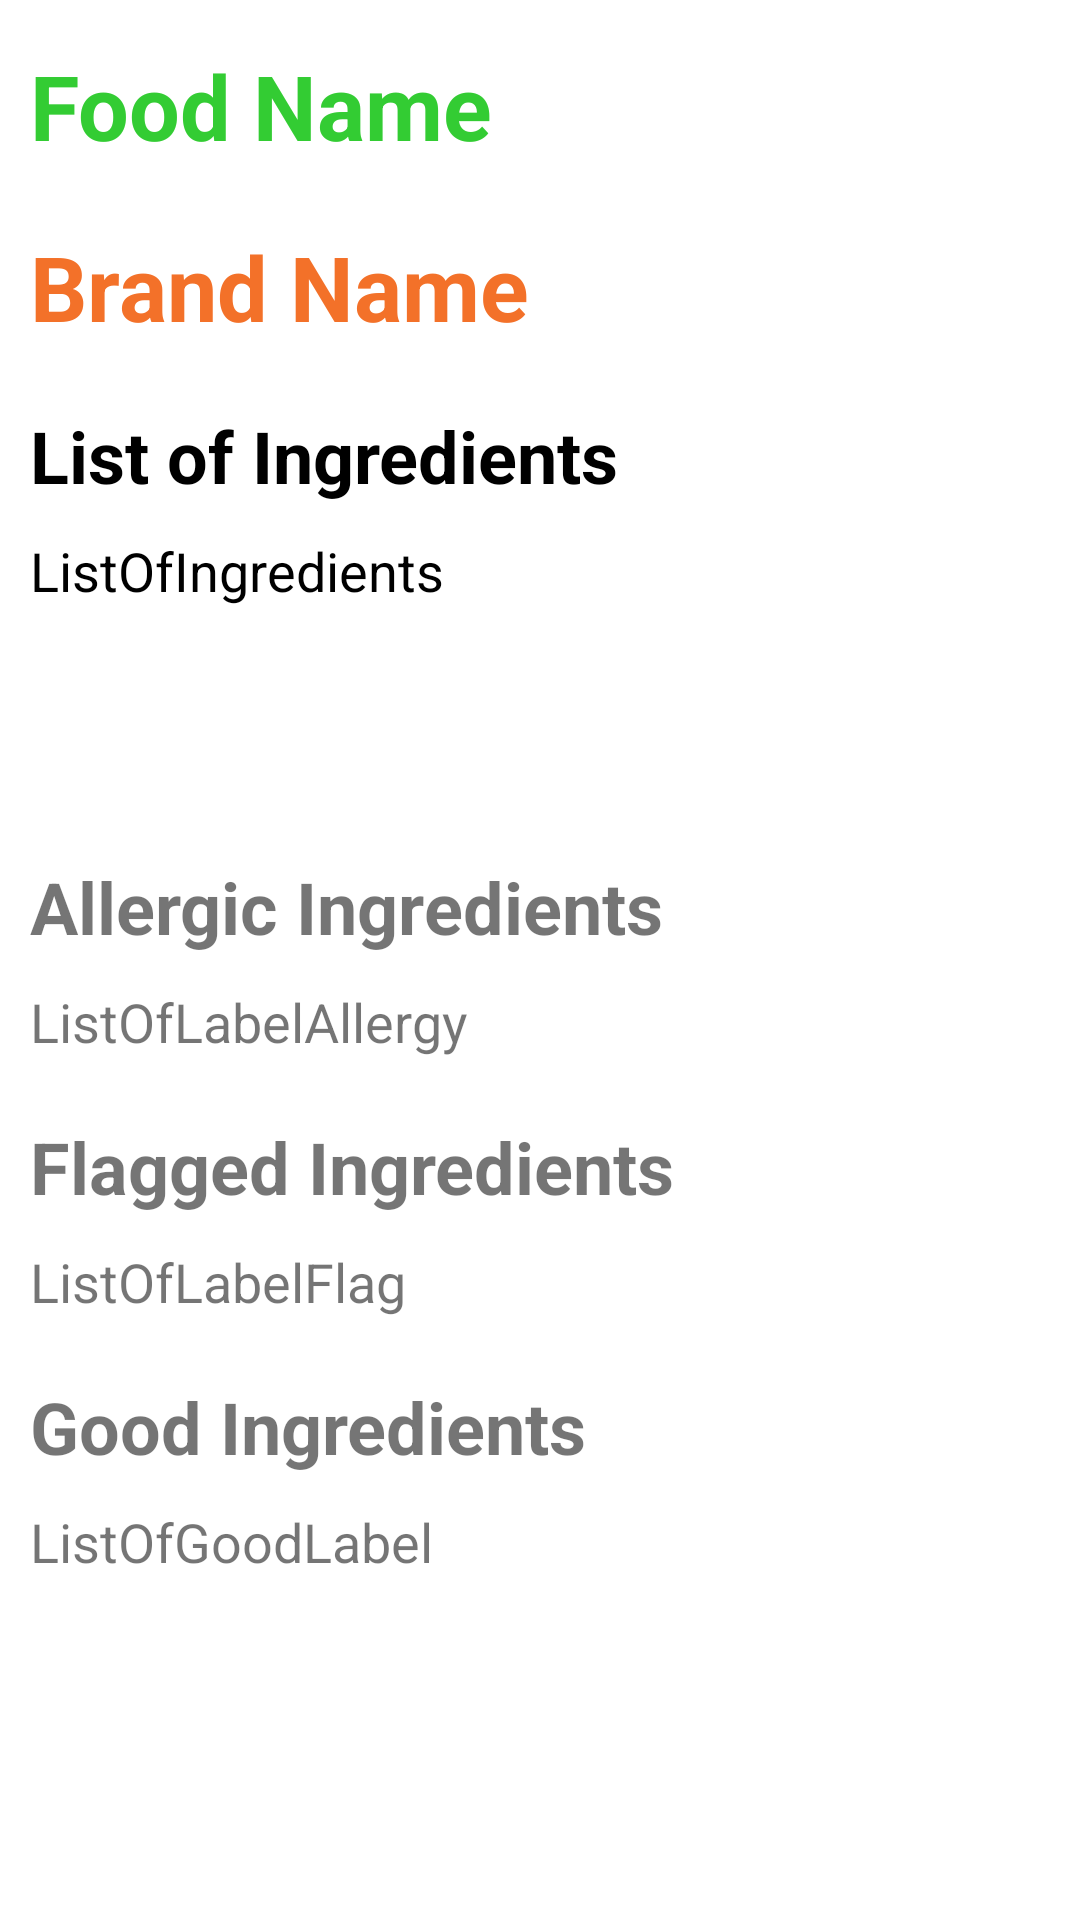

Produce the Android XML layout that renders to this screen, including the resource entries it uses.
<!-- AndroidManifest.xml: application theme Theme.IngredientInspector -->
<!-- res/layout/activity_food_info_display.xml -->
<?xml version="1.0" encoding="utf-8"?>
<androidx.constraintlayout.widget.ConstraintLayout xmlns:android="http://schemas.android.com/apk/res/android"
    xmlns:app="http://schemas.android.com/apk/res-auto"
    xmlns:tools="http://schemas.android.com/tools"
    android:id="@+id/ConstraintLayout"
    android:layout_width="match_parent"
    android:layout_height="match_parent"
    tools:context=".FoodInfoDisplay">

    <TextView
        android:id="@+id/textViewFoodName"
        android:layout_width="wrap_content"
        android:layout_height="wrap_content"
        android:layout_marginStart="10dp"
        android:layout_marginLeft="10dp"
        android:layout_marginTop="15dp"
        android:text="Food Name"
        android:textColor="#33CC33"
        android:textSize="30sp"
        android:textStyle="bold"
        app:layout_constraintStart_toStartOf="parent"
        app:layout_constraintTop_toTopOf="parent" />

    <TextView
        android:id="@+id/textViewBrandName"
        android:layout_width="wrap_content"
        android:layout_height="wrap_content"
        android:layout_marginStart="10dp"
        android:layout_marginLeft="10dp"
        android:layout_marginTop="20dp"
        android:text="Brand Name"
        android:textColor="#F37129"
        android:textSize="30sp"
        android:textStyle="bold"
        app:layout_constraintStart_toStartOf="parent"
        app:layout_constraintTop_toBottomOf="@+id/textViewFoodName" />

    <TextView
        android:id="@+id/textView2"
        android:layout_width="wrap_content"
        android:layout_height="wrap_content"
        android:layout_marginStart="10dp"
        android:layout_marginLeft="10dp"
        android:layout_marginTop="20dp"
        android:text="List of Ingredients"
        android:textColor="#000000"
        android:textSize="24sp"
        android:textStyle="bold"
        app:layout_constraintStart_toStartOf="parent"
        app:layout_constraintTop_toBottomOf="@+id/textViewBrandName" />

    <ScrollView
        android:id="@+id/scrollView"
        android:layout_width="373dp"
        android:layout_height="98dp"
        android:layout_marginStart="10dp"
        android:layout_marginLeft="10dp"
        android:layout_marginTop="10dp"
        app:layout_constraintStart_toStartOf="parent"
        app:layout_constraintTop_toBottomOf="@+id/textView2">

        <LinearLayout
            android:layout_width="match_parent"
            android:layout_height="wrap_content"
            android:orientation="vertical">

            <TextView
                android:id="@+id/textViewListOfIngredients"
                android:layout_width="wrap_content"
                android:layout_height="wrap_content"
                android:text="ListOfIngredients"
                android:textColor="#000000"
                android:textSize="18sp" />
        </LinearLayout>
    </ScrollView>

    <TextView
        android:id="@+id/textView3"
        android:layout_width="wrap_content"
        android:layout_height="wrap_content"
        android:layout_marginStart="10dp"
        android:layout_marginLeft="10dp"
        android:layout_marginTop="10dp"
        android:text="Allergic Ingredients"
        android:textSize="24sp"
        android:textStyle="bold"
        app:layout_constraintStart_toStartOf="parent"
        app:layout_constraintTop_toBottomOf="@+id/scrollView" />

    <TextView
        android:id="@+id/textViewAllergyLabel"
        android:layout_width="wrap_content"
        android:layout_height="wrap_content"
        android:layout_marginStart="10dp"
        android:layout_marginLeft="10dp"
        android:layout_marginTop="10dp"
        android:text="ListOfLabelAllergy"
        android:textSize="18sp"
        app:layout_constraintStart_toStartOf="parent"
        app:layout_constraintTop_toBottomOf="@+id/textView3" />

    <TextView
        android:id="@+id/textView4"
        android:layout_width="wrap_content"
        android:layout_height="wrap_content"
        android:layout_marginStart="10dp"
        android:layout_marginLeft="10dp"
        android:layout_marginTop="20dp"
        android:text="Flagged Ingredients"
        android:textSize="24sp"
        android:textStyle="bold"
        app:layout_constraintStart_toStartOf="parent"
        app:layout_constraintTop_toBottomOf="@+id/textViewAllergyLabel" />

    <TextView
        android:id="@+id/textViewLabelFlag"
        android:layout_width="wrap_content"
        android:layout_height="wrap_content"
        android:layout_marginStart="10dp"
        android:layout_marginLeft="10dp"
        android:layout_marginTop="10dp"
        android:text="ListOfLabelFlag"
        android:textSize="18sp"
        app:layout_constraintStart_toStartOf="parent"
        app:layout_constraintTop_toBottomOf="@+id/textView4" />

    <TextView
        android:id="@+id/textView7"
        android:layout_width="wrap_content"
        android:layout_height="wrap_content"
        android:layout_marginStart="10dp"
        android:layout_marginLeft="10dp"
        android:layout_marginTop="20dp"
        android:text="Good Ingredients"
        android:textSize="24sp"
        android:textStyle="bold"
        app:layout_constraintStart_toStartOf="parent"
        app:layout_constraintTop_toBottomOf="@+id/textViewLabelFlag" />

    <TextView
        android:id="@+id/textViewLabelGood"
        android:layout_width="wrap_content"
        android:layout_height="wrap_content"
        android:layout_marginStart="10dp"
        android:layout_marginLeft="10dp"
        android:layout_marginTop="10dp"
        android:text="ListOfGoodLabel"
        android:textSize="18sp"
        app:layout_constraintStart_toStartOf="parent"
        app:layout_constraintTop_toBottomOf="@+id/textView7" />

</androidx.constraintlayout.widget.ConstraintLayout>
<!-- resources referenced by this layout -->
<resources>
  <style name="Theme.IngredientInspector" parent="Theme.MaterialComponents.DayNight.DarkActionBar">
          
          <item name="colorPrimary">@color/purple_500</item>
          <item name="colorPrimaryVariant">@color/purple_700</item>
          <item name="colorOnPrimary">@color/white</item>
          
          <item name="colorSecondary">@color/teal_200</item>
          <item name="colorSecondaryVariant">@color/teal_700</item>
          <item name="colorOnSecondary">@color/black</item>
          
          <item name="android:statusBarColor" tools:targetApi="l">?attr/colorPrimaryVariant</item>
          
      </style>
  <color name="purple_500">#33CC33</color>
  <color name="purple_700">#33CC33</color>
  <color name="white">#FFFFFFFF</color>
  <color name="teal_200">#FF03DAC5</color>
  <color name="teal_700">#FF018786</color>
  <color name="black">#FF000000</color>
</resources>
